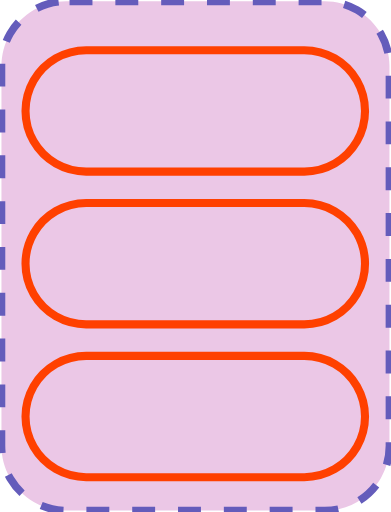
t = 0.00 s
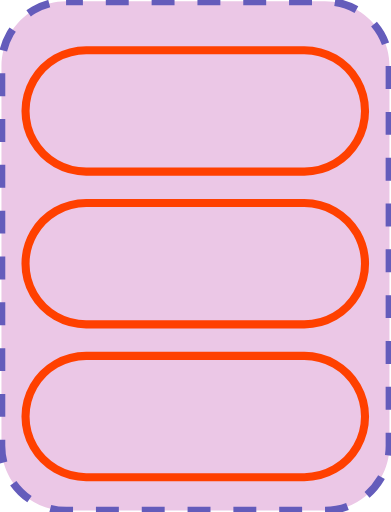
t = 0.05 s
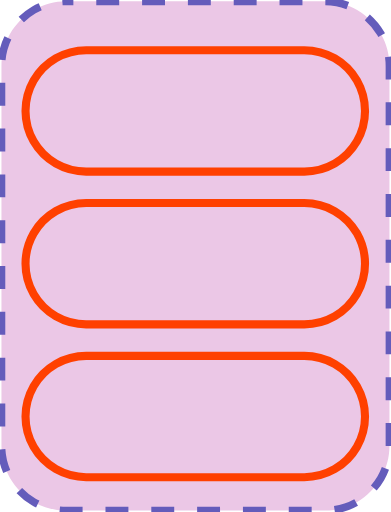
t = 0.10 s
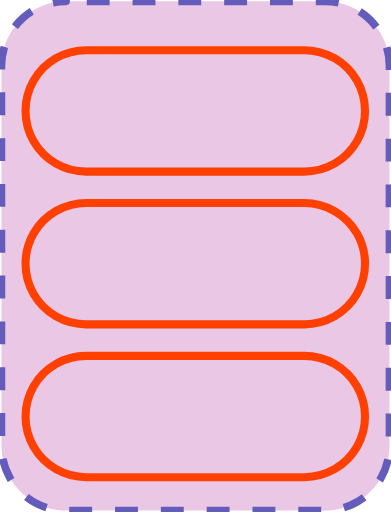
t = 0.15 s

The animated SVG that drew these frames (rendered in a browser with its animation timeline set to each time). Animation: 1 SMIL element (animate=1); one cycle of 0.20 s, repeats indefinitely.

<?xml version="1.0" encoding="UTF-8"?>
<!DOCTYPE svg PUBLIC "-//W3C//DTD SVG 1.1//EN" "http://www.w3.org/Graphics/SVG/1.1/DTD/svg11.dtd">
<svg version="1.2" width="51.18mm" height="67.05mm" viewBox="39733 64151 5118 6705" preserveAspectRatio="xMidYMid" fill-rule="evenodd" stroke-width="28.222" stroke-linejoin="round" xmlns="http://www.w3.org/2000/svg" xmlns:ooo="http://xml.openoffice.org/svg/export" xmlns:xlink="http://www.w3.org/1999/xlink" xmlns:presentation="http://sun.com/xmlns/staroffice/presentation" xmlns:smil="http://www.w3.org/2001/SMIL20/" xmlns:anim="urn:oasis:names:tc:opendocument:xmlns:animation:1.0" xmlns:svg="urn:oasis:names:tc:opendocument:xmlns:svg-compatible:1.0" xml:space="preserve">
 <defs class="EmbeddedBulletChars">
  <g id="bullet-char-template-57356" transform="scale(0.00048828125,-0.00048828125)">
   <path d="M 580,1141 L 1163,571 580,0 -4,571 580,1141 Z"/>
  </g>
  <g id="bullet-char-template-57354" transform="scale(0.00048828125,-0.00048828125)">
   <path d="M 8,1128 L 1137,1128 1137,0 8,0 8,1128 Z"/>
  </g>
  <g id="bullet-char-template-10146" transform="scale(0.00048828125,-0.00048828125)">
   <path d="M 174,0 L 602,739 174,1481 1456,739 174,0 Z M 1358,739 L 309,1346 659,739 1358,739 Z"/>
  </g>
  <g id="bullet-char-template-10132" transform="scale(0.00048828125,-0.00048828125)">
   <path d="M 2015,739 L 1276,0 717,0 1260,543 174,543 174,936 1260,936 717,1481 1274,1481 2015,739 Z"/>
  </g>
  <g id="bullet-char-template-10007" transform="scale(0.00048828125,-0.00048828125)">
   <path d="M 0,-2 C -7,14 -16,27 -25,37 L 356,567 C 262,823 215,952 215,954 215,979 228,992 255,992 264,992 276,990 289,987 310,991 331,999 354,1012 L 381,999 492,748 772,1049 836,1024 860,1049 C 881,1039 901,1025 922,1006 886,937 835,863 770,784 769,783 710,716 594,584 L 774,223 C 774,196 753,168 711,139 L 727,119 C 717,90 699,76 672,76 641,76 570,178 457,381 L 164,-76 C 142,-110 111,-127 72,-127 30,-127 9,-110 8,-76 1,-67 -2,-52 -2,-32 -2,-23 -1,-13 0,-2 Z"/>
  </g>
  <g id="bullet-char-template-10004" transform="scale(0.00048828125,-0.00048828125)">
   <path d="M 285,-33 C 182,-33 111,30 74,156 52,228 41,333 41,471 41,549 55,616 82,672 116,743 169,778 240,778 293,778 328,747 346,684 L 369,508 C 377,444 397,411 428,410 L 1163,1116 C 1174,1127 1196,1133 1229,1133 1271,1133 1292,1118 1292,1087 L 1292,965 C 1292,929 1282,901 1262,881 L 442,47 C 390,-6 338,-33 285,-33 Z"/>
  </g>
  <g id="bullet-char-template-9679" transform="scale(0.00048828125,-0.00048828125)">
   <path d="M 813,0 C 632,0 489,54 383,161 276,268 223,411 223,592 223,773 276,916 383,1023 489,1130 632,1184 813,1184 992,1184 1136,1130 1245,1023 1353,916 1407,772 1407,592 1407,412 1353,268 1245,161 1136,54 992,0 813,0 Z"/>
  </g>
  <g id="bullet-char-template-8226" transform="scale(0.00048828125,-0.00048828125)">
   <path d="M 346,457 C 273,457 209,483 155,535 101,586 74,649 74,723 74,796 101,859 155,911 209,963 273,989 346,989 419,989 480,963 531,910 582,859 608,796 608,723 608,648 583,586 532,535 482,483 420,457 346,457 Z"/>
  </g>
  <g id="bullet-char-template-8211" transform="scale(0.00048828125,-0.00048828125)">
   <path d="M -4,459 L 1135,459 1135,606 -4,606 -4,459 Z"/>
  </g>
  <g id="bullet-char-template-61548" transform="scale(0.00048828125,-0.00048828125)">
   <path d="M 173,740 C 173,903 231,1043 346,1159 462,1274 601,1332 765,1332 928,1332 1067,1274 1183,1159 1299,1043 1357,903 1357,740 1357,577 1299,437 1183,322 1067,206 928,148 765,148 601,148 462,206 346,322 231,437 173,577 173,740 Z"/>
  </g>
 </defs>
 <g class="Page">
  <g class="com.sun.star.drawing.CustomShape">
   <g id="id3">
    <rect class="BoundingBox" stroke="none" fill="none" x="39733" y="64151" width="5118" height="6705"/>
    <path fill="rgb(235, 199, 230)" stroke="none" d="M 40597,64169 L 40598,64169 C 40449,64169 40303,64208 40174,64282 40046,64357 39939,64464 39864,64592 39790,64721 39751,64867 39751,65016 L 39751,69990 39751,69990 C 39751,70139 39790,70285 39864,70414 39939,70542 40046,70649 40174,70724 40303,70798 40449,70837 40598,70837 L 43985,70837 43985,70837 C 44134,70837 44280,70798 44409,70724 44537,70649 44644,70542 44719,70414 44793,70285 44832,70139 44832,69990 L 44832,65015 44832,65016 44832,65016 C 44832,64867 44793,64721 44719,64592 44644,64464 44537,64357 44409,64282 44280,64208 44134,64169 43985,64169 L 40597,64169 Z"/>
    <path fill="none" stroke="rgb(100, 92, 187)" stroke-width="100" stroke-linejoin="round" stroke-dasharray="300" stroke-dashoffset="500" d="M 40597,64169 L 40598,64169 C 40449,64169 40303,64208 40174,64282 40046,64357 39939,64464 39864,64592 39790,64721 39751,64867 39751,65016 L 39751,69990 39751,69990 C 39751,70139 39790,70285 39864,70414 39939,70542 40046,70649 40174,70724 40303,70798 40449,70837 40598,70837 L 43985,70837 43985,70837 C 44134,70837 44280,70798 44409,70724 44537,70649 44644,70542 44719,70414 44793,70285 44832,70139 44832,69990 L 44832,65015 44832,65016 44832,65016 C 44832,64867 44793,64721 44719,64592 44644,64464 44537,64357 44409,64282 44280,64208 44134,64169 43985,64169 L 40597,64169 Z">
    <animate attributeName="stroke-dashoffset" from="500" to="0" dur="0.2s" repeatCount="indefinite"/>
    </path>
   </g>
  </g>
  <g class="com.sun.star.drawing.CustomShape">
   <g id="id4">
    <rect class="BoundingBox" stroke="none" fill="none" x="40012" y="64756" width="4554" height="1696"/>
    <path fill="none" stroke="rgb(255,64,0)" stroke-width="106" stroke-linejoin="round" d="M 40860,64809 L 40860,64809 C 40721,64809 40584,64846 40463,64915 40342,64985 40242,65085 40172,65206 40103,65327 40066,65464 40066,65604 L 40066,65603 40066,65604 C 40066,65743 40103,65880 40172,66001 40242,66122 40342,66222 40463,66292 40584,66361 40721,66398 40860,66398 L 43717,66398 43717,66398 C 43857,66398 43994,66361 44115,66292 44236,66222 44336,66122 44406,66001 44475,65880 44512,65743 44512,65604 L 44512,65603 44512,65604 44512,65604 C 44512,65464 44475,65327 44406,65206 44336,65085 44236,64985 44115,64915 43994,64846 43857,64809 43717,64809 L 40860,64809 Z"/>
   </g>
  </g>
  <g class="com.sun.star.drawing.CustomShape">
   <g id="id5">
    <rect class="BoundingBox" stroke="none" fill="none" x="40012" y="66757" width="4554" height="1696"/>
    <path fill="none" stroke="rgb(255,64,0)" stroke-width="106" stroke-linejoin="round" d="M 40860,66810 L 40860,66810 C 40721,66810 40584,66847 40463,66916 40342,66986 40242,67086 40172,67207 40103,67328 40066,67465 40066,67605 L 40066,67604 40066,67605 C 40066,67744 40103,67881 40172,68002 40242,68123 40342,68223 40463,68293 40584,68362 40721,68399 40860,68399 L 43717,68399 43717,68399 C 43857,68399 43994,68362 44115,68293 44236,68223 44336,68123 44406,68002 44475,67881 44512,67744 44512,67605 L 44512,67604 44512,67605 44512,67605 C 44512,67465 44475,67328 44406,67207 44336,67086 44236,66986 44115,66916 43994,66847 43857,66810 43717,66810 L 40860,66810 Z"/>
   </g>
  </g>
  <g class="com.sun.star.drawing.CustomShape">
   <g id="id6">
    <rect class="BoundingBox" stroke="none" fill="none" x="40012" y="68758" width="4554" height="1696"/>
    <path fill="none" stroke="rgb(255,64,0)" stroke-width="106" stroke-linejoin="round" d="M 40860,68811 L 40860,68811 C 40721,68811 40584,68848 40463,68917 40342,68987 40242,69087 40172,69208 40103,69329 40066,69466 40066,69606 L 40066,69605 40066,69606 C 40066,69745 40103,69882 40172,70003 40242,70124 40342,70224 40463,70294 40584,70363 40721,70400 40860,70400 L 43717,70400 43717,70400 C 43857,70400 43994,70363 44115,70294 44236,70224 44336,70124 44406,70003 44475,69882 44512,69745 44512,69606 L 44512,69605 44512,69606 44512,69606 C 44512,69466 44475,69329 44406,69208 44336,69087 44236,68987 44115,68917 43994,68848 43857,68811 43717,68811 L 40860,68811 Z"/>
   </g>
  </g>
 </g>
</svg>